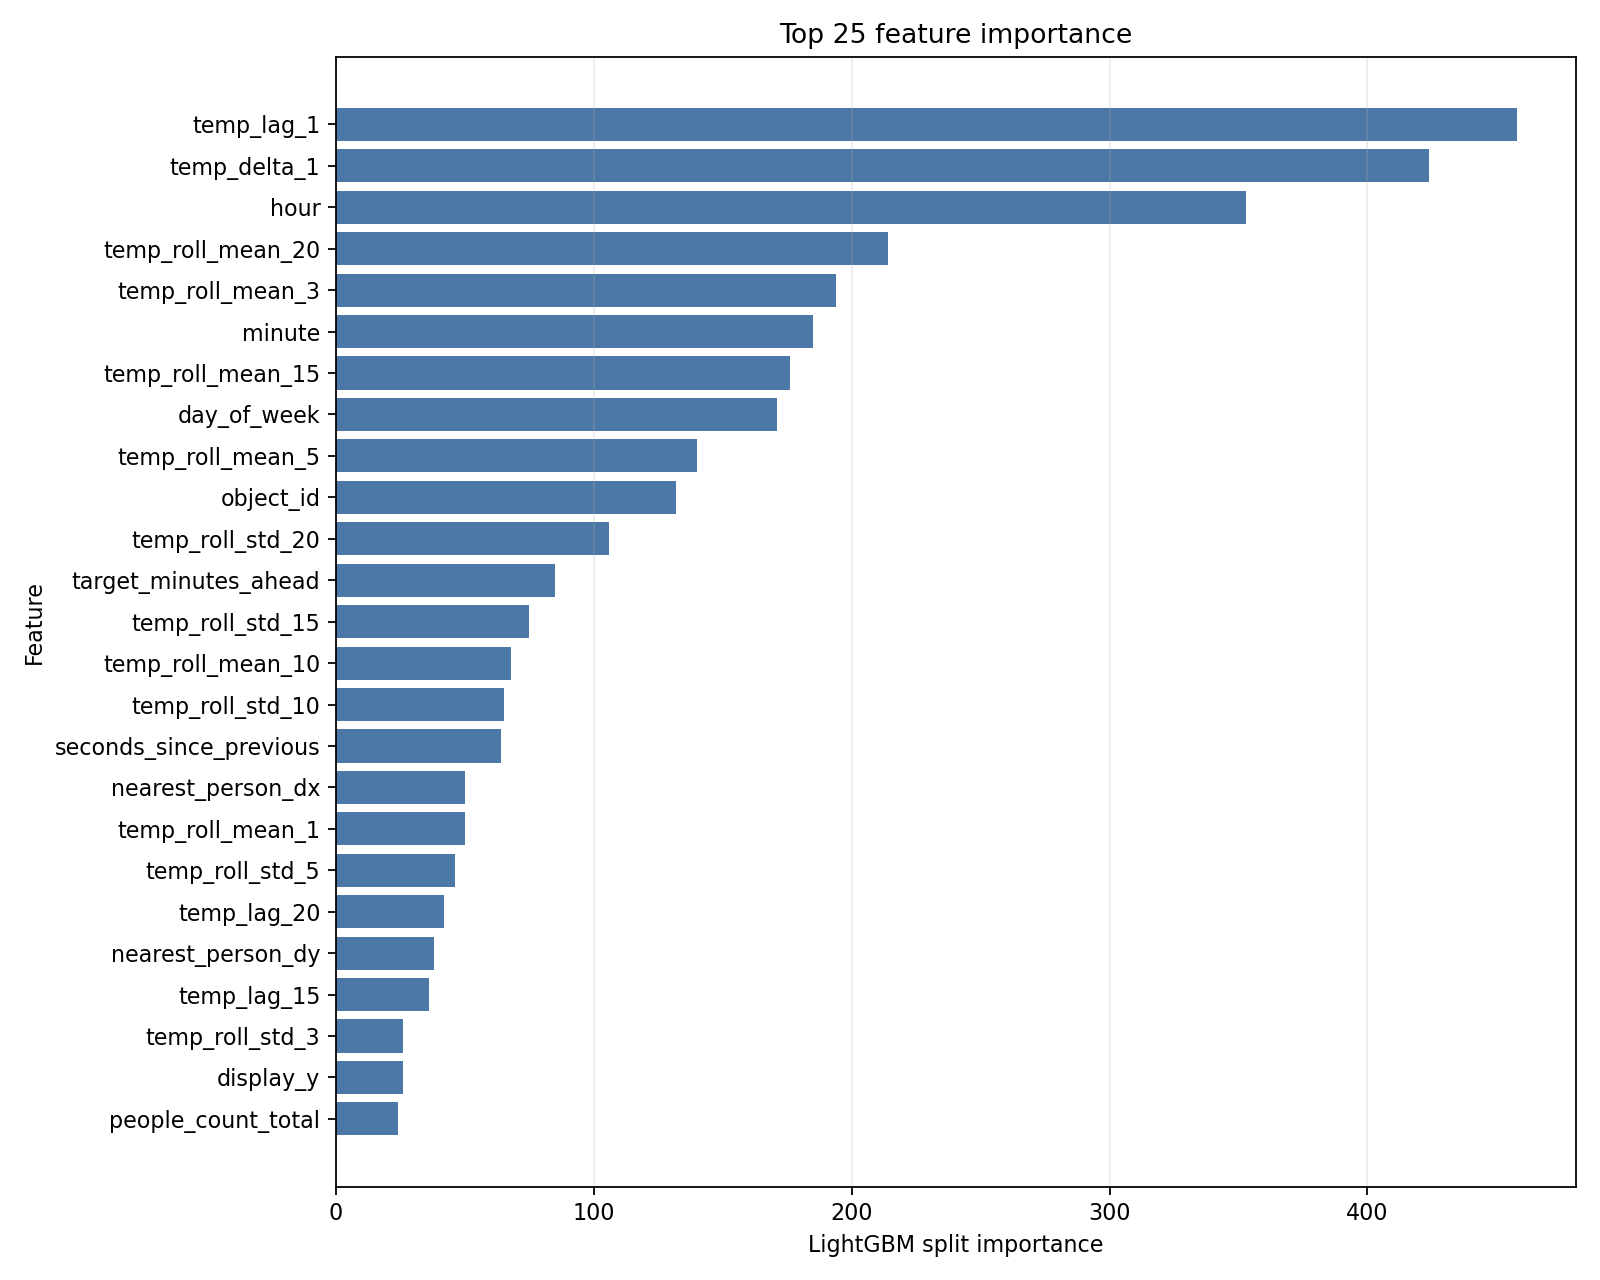

The table this chart was drawn from, first rows:
feature, importance
temp_lag_1, 458
temp_delta_1, 424
hour, 353
temp_roll_mean_20, 214
temp_roll_mean_3, 194
minute, 185
temp_roll_mean_15, 176
day_of_week, 171
temp_roll_mean_5, 140
object_id, 132
temp_roll_std_20, 106
target_minutes_ahead, 85
temp_roll_std_15, 75
temp_roll_mean_10, 68
temp_roll_std_10, 65
seconds_since_previous, 64
nearest_person_dx, 50
temp_roll_mean_1, 50
temp_roll_std_5, 46
temp_lag_20, 42
nearest_person_dy, 38
temp_lag_15, 36
display_y, 26
temp_roll_std_3, 26
people_count_total, 24
display_x, 23
temp_lag_5, 21
nearest_person_distance, 15
mean_person_distance, 15
temp_lag_10, 14
temp_lag_3, 11
anchor_y, 7
anchor_x, 3
observations_in_frame, 2
people_count_within_3m, 1
people_count_within_1m, 0
canonical_label, 0
people_count_within_2m, 0
